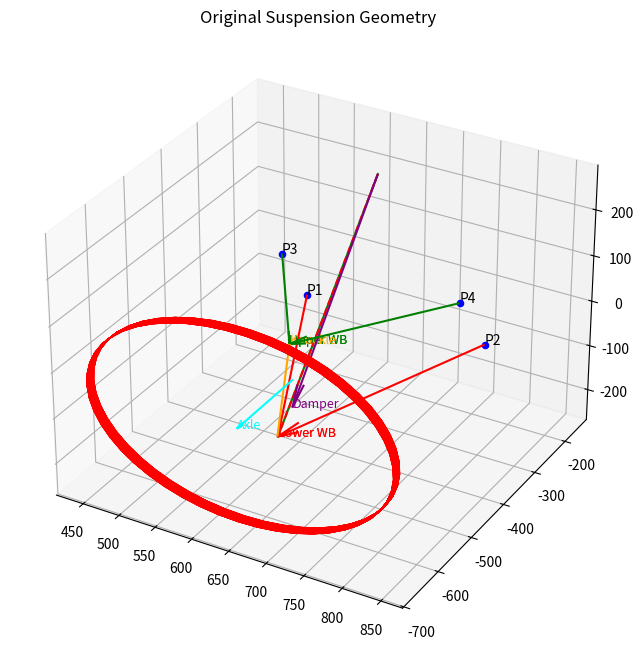

This chart was generated by the following Python code: (Note: this script raises an exception after producing the figure.)
import numpy as np
import matplotlib.pyplot as plt
from mpl_toolkits.mplot3d import Axes3D
import matplotlib.animation as animation


# --- Geometry dictionary (placeholder values) ---
geometry = {
    "lower_wishbone": {
        "pivot_1": [500.928, -166.143, -132.921],
        "pivot_2": [750.830, -164.172, -132.921],
        "outboard": [645.103, -555.018, -125.19]
    },
    "upper_wishbone": {
        "pivot_1": [510.756, -261, 25.28],
        "pivot_2": [755.668, -261,25.28],
        "outboard": [645.103, -520.624, 53.465]
    },
    "damper": {
        "chassis_mount": [645, -265, 260],
        "wishbone_mount": [644.081, -511.323, -91.76]
    },
    "tie_rod": {
        "rack_mount": [579.443, -273.296, -66.932],
        "knuckle_link": [574.947, -544.567, -67.189]
    },
    "knuckle": {
        "lower_wishbone_connection": [644.481, -555.018, -125.19],
        "upper_wishbone_connection": [645.103, -520.624, 53.465],
        "tie_rod_connection":  [574.947, -544.567, -67.189]
    },
    "wheel_axle": {
        "axle_knuckle": [645.103, -511.323, -29.721],
        "axle_wheel": [645.103, -667, -29.721]
    },
    "wheel": {
        "center": [645.103, -649.736, -29.721], 
        "top": [645.103, -649.736, 173.479], 
        "bottom": [645.103, -649.736, -232.921]
        
    }, 
    "contact_patch":{
        "front_inboard": [0, 0, 0], 
        "front_outbaord": [], 
        "back_inbaord":[],
        "back_outbaord": [] 
       
    }, 
    "rocker": {
        "damper_mount":[644.531, -359.541, 123.250], 
        "chasis_mount": [645.103, -265, 69], 
        "ARB_mount": [644.531, -312.945, 79.888], 
        "pushrod_mount":[644.531, -360.438, 91.263]
    }
}

# --- Constants ---
boundary = 5
initial_guess = 0
max_iterations = 1000

# --- Extract geometry vectors ---
axle_knuckle = geometry["wheel_axle"]["axle_knuckle"]
axle_wheel = geometry["wheel_axle"]["axle_wheel"]
wheel_top  = geometry ["wheel"]["top"]
wheel_bottom = geometry ["wheel"]["bottom"]
wheel_center = geometry["wheel"]["center"]

#cpfi = geometry ["contact_patch"]["front_inboard"]
#cpfo = geometry ["contact_patch"]["front_outbaord"]
#cpbi = geometry["contact_patch"]["back_inbaord"]
#cpbo = geometry["contact_patch"][ "back_outbaord"]

damp_lwb_mt = geometry["damper"]["wishbone_mount"]
#pretend mount for now
damp_chassis_mt = geometry["damper"]["chassis_mount"]
damper_mount = geometry["rocker"]["pushrod_mount"]
P1 = geometry["lower_wishbone"]["pivot_1"]
P2 = geometry["lower_wishbone"]["pivot_2"]
P3 = geometry["upper_wishbone"]["pivot_1"]
P4 = geometry["upper_wishbone"]["pivot_2"]

lwb_outboard_coord = geometry["lower_wishbone"]["outboard"]
uwb_outboard_coord = geometry["upper_wishbone"]["outboard"]

lwb_knuckle = geometry["knuckle"]["lower_wishbone_connection"]
uwb_knuckle = geometry["knuckle"]["upper_wishbone_connection"]
knuckle_v = np.array(uwb_knuckle) - np.array(lwb_knuckle)

lw_wishbone_v = np.array(lwb_outboard_coord) - np.array(P1)
uw_wishbone_v = np.array(uwb_outboard_coord) - np.array(P3)

uwb_rot_axis = np.array(P3) - np.array(P4)
uwb_pivot = P3

lwb_rot_axis = np.array(P2) - np.array(P1)
lwb_pivot = P1

outboard_damp_mt = np.array(damp_lwb_mt) - np.array(P1)
axle_v = np.array(axle_wheel) - np.array(axle_knuckle)
len_axle_uwb = np.array(uwb_outboard_coord) - np.array(axle_knuckle)
wheel_v = np.array(wheel_top) - np.array(wheel_bottom)
#contact_patch = np.array([cpfi, cpfo, cpbi, cpbo])



# --- Main simulation ---
def main():
    # Original damper
    # ax.plot([damp_chassis_mt[0], lwb_outboard_coord[0]],
    #         [damp_chassis_mt[1], lwb_outboard_coord[1]],
    #         [damp_chassis_mt[2], lwb_outboard_coord[2]],
    #         color='green', label='Original Damper')

    # # Changed damper
    # ax.plot([damp_chassis_mt[0], new_lwb_outboard[0]],
    #         [damp_chassis_mt[1], new_lwb_outboard[1]],
    #         [damp_chassis_mt[2], new_lwb_outboard[2]],
    #         color='red', linestyle='--', label='Changed Damper')



    # --- Lengths ---
    global damper_length
    damper_length = length_calc(damp_chassis_mt, lwb_outboard_coord)
    global knuckle_length
    knuckle_length = length_calc(lwb_knuckle, uwb_knuckle)
    fig = plt.figure(figsize=(10, 8))
    ax = fig.add_subplot(111, projection='3d')

    print (f"original damper length is: {damper_length}")
    
    #print (f"knuckle length is: {knuckle_length}")

    changed_damper_length = input("What is the length of the damper you want to simulate?\n")
    clean_input_damp_len = float(changed_damper_length.strip())
    #print (f"original coords of lwb end are:{lwb_outboard_coord}")
    #print (f"original coords of uwb end are:{uwb_outboard_coord}")
#####
    new_lwb_outboard = move_damp_mt(clean_input_damp_len, lwb_outboard_coord, P1, P2)

    #print (f"new coords of lwb end are:{new_lwb_outboard}")
#####
    new_uwb_outboard = move_damp_mt(clean_input_damp_len, uwb_outboard_coord, P3, P4)

    #print (f"new coords of uwb end are:{new_uwb_outboard}")

    #print(f"original damper mount coords are: {damp_lwb_mt}")


    new_damper_mount = move_damp_mt(clean_input_damp_len, damp_lwb_mt, P1, P2)
    #print (f"new damper mount coords are: {new_damper_mount}")

    angle_change_damper = angle_finder(np.array(damp_lwb_mt) - np.array(P1), np.array(new_damper_mount) - np.array(P1))
    #new_lwb_outboard = rodriguez_rotation(lw_wishbone_v, lwb_rot_axis, angle_change_damper)
    #new_uwb_outboard = rodriguez_rotation(uw_wishbone_v, uwb_rot_axis, angle_change_damper)

    upd_knuckle_v = np.array(new_uwb_outboard) - np.array(new_lwb_outboard)
    delta_kingpin_angle = angle_finder(upd_knuckle_v, knuckle_v)
    print(f"Change in camber is: {delta_kingpin_angle * (180/np.pi)} degrees")

    knuckle_bottom_to_axle = length_calc(lwb_knuckle, axle_knuckle)
    dir_upd_knuckle_v = upd_knuckle_v / np.linalg.norm(upd_knuckle_v)
    new_knuckle_axle = new_lwb_outboard + dir_upd_knuckle_v * knuckle_bottom_to_axle
    #print (f"distance from knuckle bottom to axle at knuckle is: {knuckle_bottom_to_axle}")


    axle_change_v = new_knuckle_axle - np.array(axle_knuckle)
    #print (f"change in axle at knuckle position is: {axle_change_v}")

    #upd_axle_wheel = np.array(axle_wheel) + axle_change_v

    #upd_wheel_centre = wheel_center + axle_change_v

    knuckle_dir_old = np.array(uwb_knuckle) - np.array(lwb_knuckle)
    knuckle_dir_new = np.array(new_uwb_outboard) - np.array(new_lwb_outboard)
    rotation_axis = np.cross(knuckle_dir_old, knuckle_dir_new)    
    rotation_axis /= np.linalg.norm(rotation_axis)

    theta = angle_finder(knuckle_dir_old, knuckle_dir_new)

    axle_wheel_local = np.array(axle_wheel) - np.array(axle_knuckle)
    rotated_axle_wheel_local = rodriguez_rotation(axle_wheel_local, rotation_axis, theta)
    upd_axle_wheel = new_knuckle_axle + rotated_axle_wheel_local
    upd_axle_v = upd_axle_wheel - new_knuckle_axle
    upd_unit_wheel_v_perp = upd_axle_v / np.linalg.norm(upd_axle_v)
    wheel_width =  length_calc(wheel_center, axle_wheel)
    upd_wheel_centre = upd_axle_wheel + upd_unit_wheel_v_perp * wheel_width

    wheel_top_local = np.array(wheel_top) - np.array(axle_wheel)
    wheel_bottom_local = np.array(wheel_bottom) - np.array(axle_wheel)

    rotated_top_local = rodriguez_rotation(wheel_top_local, rotation_axis, theta)
    rotated_bottom_local = rodriguez_rotation(wheel_bottom_local, rotation_axis, theta)

    upd_wheel_top = upd_axle_wheel + rotated_top_local
    upd_wheel_bottom = upd_axle_wheel + rotated_bottom_local
    #print (f"original wheel top is: {wheel_top}")
    #print (f"updated wheel top is: {upd_wheel_top}")
    #print (f"original wheel bottom is: {wheel_bottom}")
    #print (f"updated wheel bottom is: {upd_wheel_bottom}")
    #print (f"original wheel center is: {wheel_center}")
    #print (f"original axle at wheel is: {axle_wheel}")

    #print (f"updated wheel center is: {upd_wheel_centre}")
    #print (f"updated axle at wheel is: {upd_axle_wheel}")
#    plot_cylinder_along_vector(ax, axle_wheel, wheel_center, wheel_radius)

   # print (f"angle between knuckle and axle originally is : {angle_finder(knuckle_v, axle_v)*(180/np.pi)} degrees")

    #print (f"angle between knuckle and axle after is : {angle_finder(upd_knuckle_v, upd_axle_v)*(180/np.pi)} degrees")

    plot_points_and_dampers(new_lwb_outboard, ax)
    plot_initial_vectors(ax)
    plot_final_vectors(ax, new_lwb_outboard, new_uwb_outboard, new_damper_mount, new_knuckle_axle, upd_axle_wheel, upd_wheel_centre)
    plt.show()






    return new_lwb_outboard
   
def simulate_geometry(changed_damper_length):
    new_lwb_outboard = move_damp_mt(changed_damper_length, lwb_outboard_coord, P1, P2)
    new_uwb_outboard = move_damp_mt(changed_damper_length, uwb_outboard_coord, P3, P4)
    new_damper_mount = move_damp_mt(changed_damper_length, damp_lwb_mt, P1, P2)

    upd_knuckle_v = np.array(new_uwb_outboard) - np.array(new_lwb_outboard)
    knuckle_bottom_to_axle = length_calc(lwb_knuckle, axle_knuckle)
    dir_upd_knuckle_v = upd_knuckle_v / np.linalg.norm(upd_knuckle_v)
    new_knuckle_axle = new_lwb_outboard + dir_upd_knuckle_v * knuckle_bottom_to_axle

    knuckle_dir_old = np.array(uwb_knuckle) - np.array(lwb_knuckle)
    knuckle_dir_new = np.array(new_uwb_outboard) - np.array(new_lwb_outboard)
    rotation_axis = np.cross(knuckle_dir_old, knuckle_dir_new)
    rotation_axis /= np.linalg.norm(rotation_axis)
    theta = angle_finder(knuckle_dir_old, knuckle_dir_new)

    axle_wheel_local = np.array(axle_wheel) - np.array(axle_knuckle)
    rotated_axle_wheel_local = rodriguez_rotation(axle_wheel_local, rotation_axis, theta)
    upd_axle_wheel = new_knuckle_axle + rotated_axle_wheel_local
    upd_axle_v = upd_axle_wheel - new_knuckle_axle
    upd_unit_wheel_v_perp = upd_axle_v / np.linalg.norm(upd_axle_v)
    wheel_width = length_calc(wheel_center, axle_wheel)
    upd_wheel_centre = upd_axle_wheel + upd_unit_wheel_v_perp * wheel_width

    delta_kingpin_angle = angle_finder(np.array(uwb_knuckle) - np.array(lwb_knuckle),
                                   np.array(new_uwb_outboard) - np.array(new_lwb_outboard))
    camber_deg = np.degrees(delta_kingpin_angle)
    return new_lwb_outboard, new_uwb_outboard, new_damper_mount, new_knuckle_axle, upd_axle_wheel, upd_wheel_centre, camber_deg


# --- Rotation functions ---

def vector_rotator(vector1, new_vector1, pivot_pt, end_pt):
    a = vector1 / np.linalg.norm(vector1)
    b = new_vector1 / np.linalg.norm(new_vector1)
    cross = np.cross(a, b)
    norm_cross = np.linalg.norm(cross)

    if norm_cross < 1e-8:
        if np.dot(a, b) > 0:
            R = np.eye(3)
        else:
            perp = np.array([1, 0, 0]) if abs(a[0]) < 0.9 else np.array([0, 1, 0])
            axis = np.cross(a, perp)
            axis /= np.linalg.norm(axis)
            R = rodriguez_rotation_matrix(axis, np.pi)
    else:
        axis = cross / norm_cross
        theta = np.arctan2(norm_cross, np.dot(a, b))
        kx = np.array([[0, -axis[2], axis[1]],
                       [axis[2], 0, -axis[0]],
                       [-axis[1], axis[0], 0]])
        R = np.eye(3) + np.sin(theta) * kx + (1 - np.cos(theta)) * (kx @ kx)

    return pivot_pt + R @ (end_pt - pivot_pt)


def rodriguez_rotation(vector, rot_axis, theta_rad):
    k = rot_axis / np.linalg.norm(rot_axis)
    v = vector
    return v * np.cos(theta_rad) + np.cross(k, v) * np.sin(theta_rad) + k * np.dot(k, v) * (1 - np.cos(theta_rad))


def rodriguez_rotation_matrix(axis, theta):
    kx = np.array([[0, -axis[2], axis[1]],
                   [axis[2], 0, -axis[0]],
                   [-axis[1], axis[0], 0]])
    return np.eye(3) + np.sin(theta) * kx + (1 - np.cos(theta)) * (kx @ kx)

# --- Utility functions ---
def length_calc(a, b):
    a = np.array(a, dtype=float)
    b = np.array(b, dtype=float)
    while len(a) < 3:
        a = np.append(a, 0.0)
    while len(b) < 3:
        b = np.append(b, 0.0)
    return np.linalg.norm(b - a)

def angle_finder(v1, v2):
    return np.arccos(np.clip(np.dot(v1, v2) / (np.linalg.norm(v1) * np.linalg.norm(v2)), -1.0, 1.0))



def plot_cylinder_along_vector(ax, start_point, end_point, radius, resolution=50, color='black', alpha=1):
    # Vector from start to end
    v = np.array(end_point) - np.array(start_point)
    height = np.linalg.norm(v)
    v_unit = v / height

    # Create orthonormal basis
    not_v = np.array([1, 0, 0]) if abs(v_unit[0]) < 0.9 else np.array([0, 1, 0])
    n1 = np.cross(v_unit, not_v)
    n1 /= np.linalg.norm(n1)
    n2 = np.cross(v_unit, n1)

    # Create circle in XY plane
    theta = np.linspace(0, 2 * np.pi, resolution)
    circle = np.array([radius * np.cos(theta), radius * np.sin(theta), np.zeros_like(theta)])

    # Sweep circle along vector
    z = np.linspace(0, height, resolution)
    cylinder = np.zeros((3, resolution, resolution))
    for i in range(resolution):
        point = start_point + v_unit * z[i]
        cylinder[:, i, :] = point[:, None] + n1[:, None] * circle[0] + n2[:, None] * circle[1]

    # Plot surface
    ax.plot_surface(cylinder[0], cylinder[1], cylinder[2], color=color, alpha=alpha, edgecolor='red')

def shortest_length_calc(point, vec_pt_1, vec_pt_2):
    Point = np.array(point)
    A = np.array(vec_pt_1)
    B = np.array(vec_pt_2)
    pivot_vector = B - A
    pivot_unit = pivot_vector / np.linalg.norm(pivot_vector)
    AP = Point - A
    proj_length = np.dot(AP, pivot_unit)
    proj_point = A + proj_length * pivot_unit
    radius_vector = proj_point - Point
    radius_length = np.linalg.norm(radius_vector)
    return radius_vector, radius_length


def move_damp_mt(changed_damper_length, damp_lwb_mount, pivot_pt1, pivot_pt2):
    # Define pivot axis
    A = np.array(pivot_pt1)
    B = np.array(pivot_pt2)
    axis = B - A
    axis_unit = axis / np.linalg.norm(axis)

    # Vector from axis to outboard point
    P = np.array(damp_lwb_mount)
    AP = P - A
    proj_length = np.dot(AP, axis_unit)
    center = A + proj_length * axis_unit  # closest point on axis
    radius_vector = P - center

    radius_length = np.linalg.norm(radius_vector)
    arc_length = changed_damper_length - damper_length
    theta = arc_length / radius_length

    rotated_vector = rodriguez_rotation(radius_vector, axis, theta)
    new_coord = center + rotated_vector

    return new_coord





def plot_points_and_dampers(new_lwb_outboard, ax):
    # Plot pivots
    for pt, label in zip([P1, P2, P3, P4], ['P1', 'P2', 'P3', 'P4']):
        ax.scatter(*pt, color='blue')
        ax.text(*pt, label, fontsize=10)

    # Original damper
    ax.plot([damp_chassis_mt[0], lwb_outboard_coord[0]],
            [damp_chassis_mt[1], lwb_outboard_coord[1]],
            [damp_chassis_mt[2], lwb_outboard_coord[2]],
            color='green', label='Original Damper')

    # Changed damper
    ax.plot([damp_chassis_mt[0], new_lwb_outboard[0]],
            [damp_chassis_mt[1], new_lwb_outboard[1]],
            [damp_chassis_mt[2], new_lwb_outboard[2]],
            color='red', linestyle='--', label='Changed Damper')


def plot_initial_vectors(ax):
    ax.set_title("Initial Geometry Vectors")

    def draw_vector(start, end, label, color='blue'):
        start = np.array(start)
        end = np.array(end)
        vec = end - start
        ax.quiver(*start, *vec, color=color, arrow_length_ratio=0.1)
        ax.text(*end, label, fontsize=9, color=color)

    # Lower wishbone
    draw_vector(P1, lwb_outboard_coord, "Lower WB", 'red')
    draw_vector(P2, lwb_outboard_coord, "Lower WB", 'red')

    # Upper wishbone
    draw_vector(P3, uwb_outboard_coord, "Upper WB", 'green')
    draw_vector(P4, uwb_outboard_coord, "Upper WB", 'green')

    # Damper
    draw_vector(damp_chassis_mt, damp_lwb_mt, "Damper", 'purple')

    # Knuckle
    draw_vector(lwb_knuckle, uwb_knuckle, "Knuckle", 'orange')

    # Axle
    draw_vector(axle_knuckle, axle_wheel, "Axle", 'cyan')

    wheel_radius = length_calc(wheel_top, wheel_bottom) / 2
    plot_cylinder_along_vector(ax, axle_wheel, wheel_center, wheel_radius)

def plot_final_vectors(ax, new_lwb_outboard, new_uwb_outboard, new_damper_mount, new_knuckle_axle, upd_axle_wheel, upd_wheel_centre):    
    ax.set_title("Final Geometry Vectors")

    def draw_vector(start, end, label, color='blue'):
        start = np.array(start)
        end = np.array(end)
        vec = end - start
        ax.plot([start[0], end[0]],
                [start[1], end[1]],
                [start[2], end[2]],
                linestyle='--', color=color)
        ax.text(*end, label, fontsize=9, color=color)

    # Lower wishbone
    draw_vector(P1, new_lwb_outboard, "Lower WB", 'red')
    draw_vector(P2, new_lwb_outboard, "Lower WB", 'red')

    # Upper wishbone
    draw_vector(P3, new_uwb_outboard, "Upper WB", 'green')
    draw_vector(P4, new_uwb_outboard, "Upper WB", 'green')

    # Damper
    draw_vector(damp_chassis_mt, new_damper_mount, "Damper", 'purple')

    # Knuckle
    draw_vector(new_lwb_outboard, new_uwb_outboard, "Knuckle", 'orange')

    # Axle
    draw_vector(new_knuckle_axle, upd_axle_wheel, "Axle", 'cyan')

    wheel_radius = length_calc(wheel_top, wheel_bottom) / 2
    plot_cylinder_along_vector(ax, upd_axle_wheel, upd_wheel_centre, wheel_radius)
    
def animate_suspension():
    fig = plt.figure(figsize=(16, 8))
    fig.set_constrained_layout(True)
    ax3d = fig.add_subplot(121, projection='3d')
    ax2d = fig.add_subplot(122)
    fig.suptitle("Suspension Animation and Camber Angle")

    wheel_radius = length_calc(wheel_top, wheel_bottom) / 2

    # Full sweep: compression and rebound
    single_sweep = np.concatenate([
        np.linspace(damper_length - 140, damper_length + 10, 30),
        np.linspace(damper_length + 10, damper_length - 140, 30)
    ])

    # Repeat the sweep 3 times
    damper_range = np.tile(single_sweep, 3)


    # Preallocate camber history for consistent indexing
    camber_history = np.zeros(len(damper_range))

    # Set fixed axis limits once
    ax2d.set_xlim(np.min(damper_range), np.max(damper_range))
    ax2d.set_ylim(-5, 5)
    ax2d.set_xlabel("Damper Length (mm)")
    ax2d.set_ylabel("Camber Angle (°)")
    ax2d.set_title("Camber vs Damper Length")

    def update(frame):
        ax3d.cla()
        ax3d.view_init(elev=5, azim=25)
        ax3d.set_xlim(400, 900)
        ax3d.set_ylim(-800, -100)
        ax3d.set_zlim(-400, 400)
        ax3d.set_title(f"Damper Length: {damper_range[frame]:.1f} mm")

        # Ground plane
        ground_z = -232.921
        x = np.linspace(400, 900, 2)
        y = np.linspace(-800, -100, 2)
        X, Y = np.meshgrid(x, y)
        Z = np.full_like(X, ground_z)
        ax3d.plot_surface(X, Y, Z, color='gray', alpha=0.5)

        # Geometry update
        new_lwb_outboard, new_uwb_outboard, new_damper_mount, new_knuckle_axle, upd_axle_wheel, upd_wheel_centre, camber_deg = simulate_geometry(damper_range[frame])
        plot_final_vectors(ax3d, new_lwb_outboard, new_uwb_outboard, new_damper_mount, new_knuckle_axle, upd_axle_wheel, upd_wheel_centre)

        # Update camber history and plot
        # 2D camber plot
        camber_history[frame] = camber_deg
        ax2d.cla()
        ax2d.plot(damper_range[:frame+1], camber_history[:frame+1], color='black')
        # Add moving dot at current frame
        dot = ax2d.plot(damper_range[frame], camber_history[frame], 'ro', markersize=8)

        # Fixed axis limits — adjust these as needed
        ax2d.set_xlim(350, 600)   # Example range for damper length
        ax2d.set_ylim(-2, 8)      # Example range for camber angle

    ani = animation.FuncAnimation(fig, update, frames=len(damper_range), interval=100)
    #ani.save(r"C:\Users\<user>\OneDrive - University of Bath\TBRE\vehicle dynamics script\results\suspension_animation.mp4", writer='ffmpeg', fps=20)
    plt.show()
    plt.close(fig)

fig_static = plt.figure(figsize=(10, 8))
ax_static = fig_static.add_subplot(111, projection='3d')
plot_points_and_dampers(lwb_outboard_coord, ax_static)
plot_initial_vectors(ax_static)
ax_static.set_title("Original Suspension Geometry")
plt.show()



main()
animate_suspension()

 